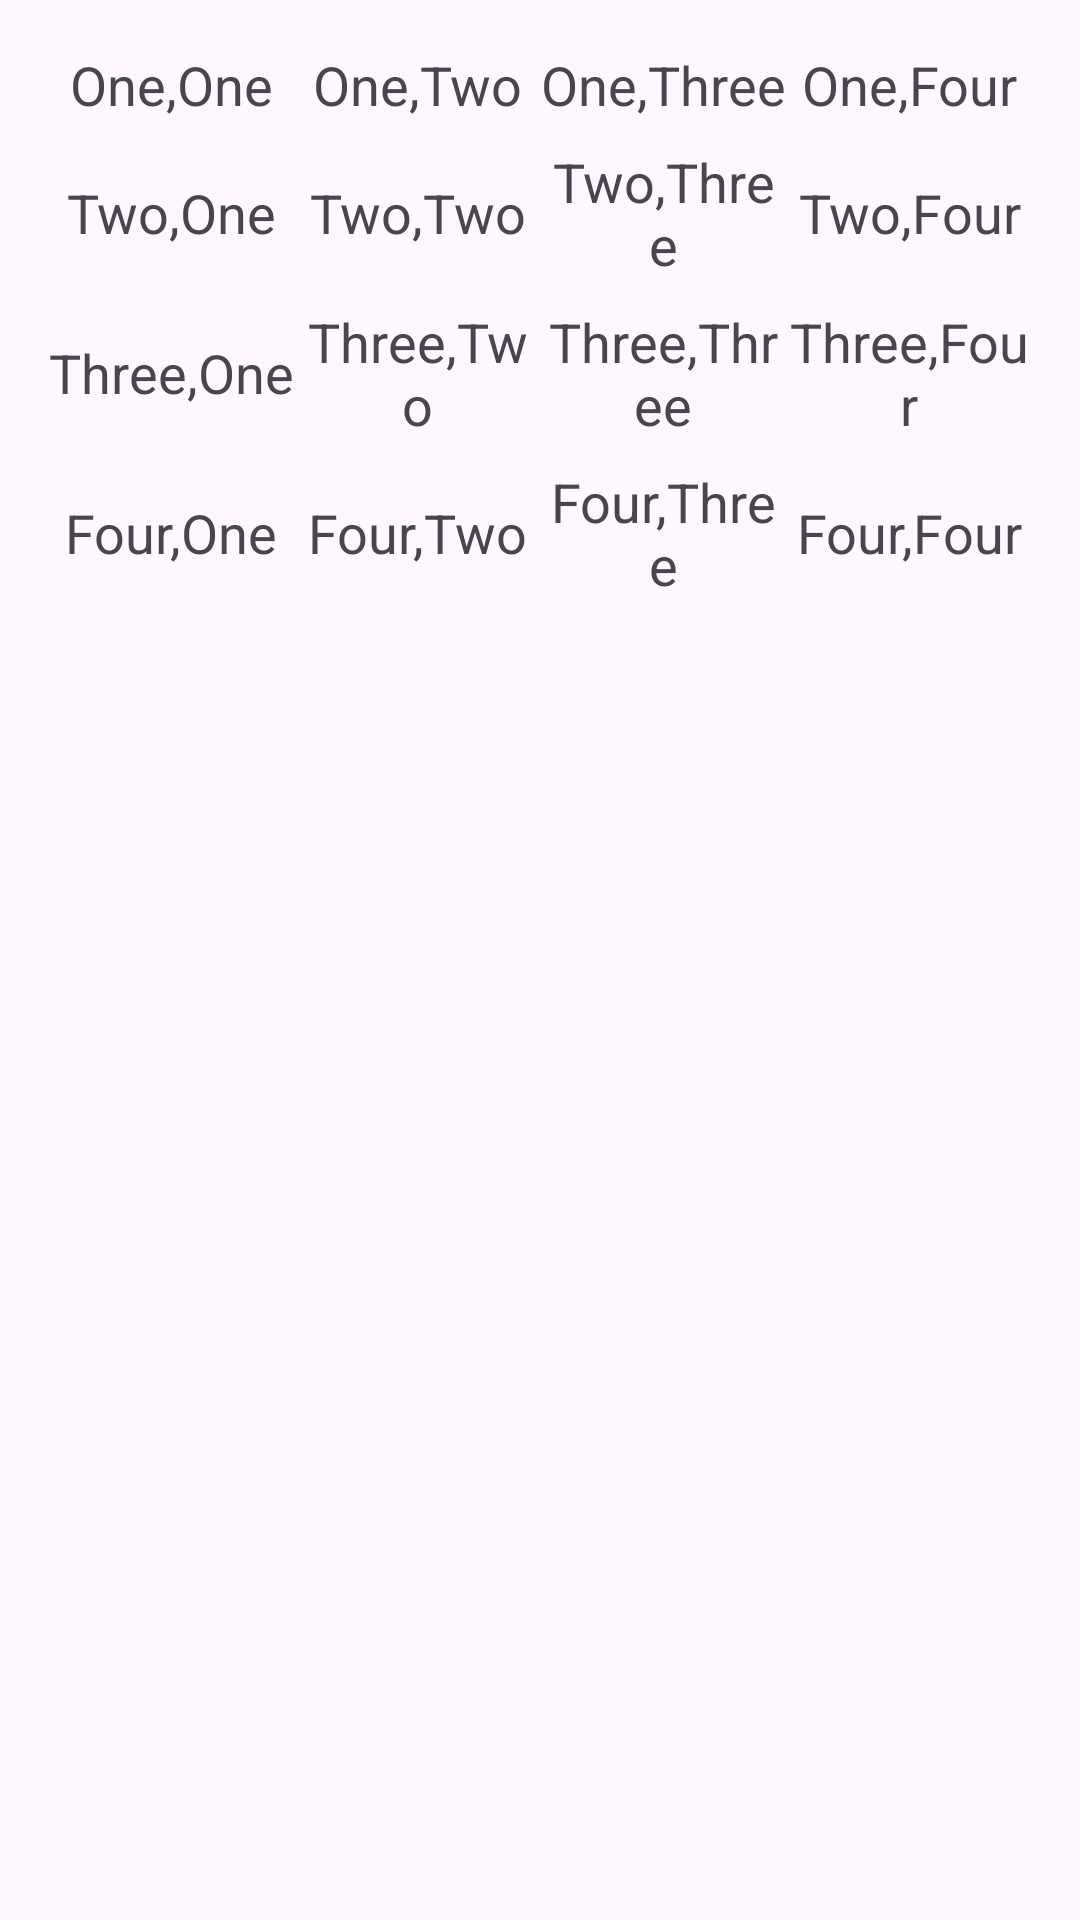

Write the Android layout XML for this screen, with the resource values it uses.
<!-- AndroidManifest.xml: application theme Theme.Android_2 -->
<!-- res/layout/activity_main1.xml -->
<?xml version="1.0" encoding="utf-8"?>
<LinearLayout
    xmlns:android="http://schemas.android.com/apk/res/android"
    android:layout_width="match_parent"
    android:layout_height="match_parent"
    android:orientation="vertical"
    android:padding="16dp">
    
<LinearLayout
android:layout_width="match_parent"
android:layout_height="wrap_content"
    android:orientation="horizontal"
    android:gravity="center"
    android:layout_marginBottom="8dp">

<TextView
android:layout_width="0dp"
android:layout_height="wrap_content"
android:layout_weight="1"
    android:text="One,One"
    android:textSize="18sp"
    android:gravity="center"/>

<TextView
android:layout_width="0dp"
android:layout_height="wrap_content"
android:layout_weight="1"
android:text="One,Two"
android:textSize="18sp"
android:gravity="center"/>

<TextView
android:layout_width="0dp"
android:layout_height="wrap_content"
android:layout_weight="1"
android:text="One,Three"
android:textSize="18sp"
android:gravity="center"/>

<TextView
android:layout_width="0dp"
android:layout_height="wrap_content"
android:layout_weight="1"
android:text="One,Four"
android:textSize="18sp"
android:gravity="center"/>
    </LinearLayout>

    
<LinearLayout
android:layout_width="match_parent"
android:layout_height="wrap_content"
android:orientation="horizontal"
android:gravity="center"
android:layout_marginBottom="8dp">

<TextView
    android:layout_width="0dp"
    android:layout_height="wrap_content"
    android:layout_weight="1"
    android:text="Two,One"
    android:textSize="18sp"
    android:gravity="center"/>

<TextView
    android:layout_width="0dp"
    android:layout_height="wrap_content"
    android:layout_weight="1"
    android:text="Two,Two"
    android:textSize="18sp"
    android:gravity="center"/>

<TextView
    android:layout_width="0dp"
    android:layout_height="wrap_content"
    android:layout_weight="1"
    android:text="Two,Three"
    android:textSize="18sp"
    android:gravity="center"/>

<TextView
    android:layout_width="0dp"
    android:layout_height="wrap_content"
    android:layout_weight="1"
    android:text="Two,Four"
    android:textSize="18sp"
    android:gravity="center"/>
</LinearLayout>

    
<LinearLayout
android:layout_width="match_parent"
android:layout_height="wrap_content"
android:orientation="horizontal"
android:gravity="center"
android:layout_marginBottom="8dp">

<TextView
    android:layout_width="0dp"
    android:layout_height="wrap_content"
    android:layout_weight="1"
    android:text="Three,One"
    android:textSize="18sp"
    android:gravity="center"/>

<TextView
    android:layout_width="0dp"
    android:layout_height="wrap_content"
    android:layout_weight="1"
    android:text="Three,Two"
    android:textSize="18sp"
    android:gravity="center"/>

<TextView
    android:layout_width="0dp"
    android:layout_height="wrap_content"
    android:layout_weight="1"
    android:text="Three,Three"
    android:textSize="18sp"
    android:gravity="center"/>

<TextView
    android:layout_width="0dp"
    android:layout_height="wrap_content"
    android:layout_weight="1"
    android:text="Three,Four"
    android:textSize="18sp"
    android:gravity="center"/>
</LinearLayout>

    
<LinearLayout
android:layout_width="match_parent"
android:layout_height="wrap_content"
android:orientation="horizontal"
android:gravity="center">

<TextView
    android:layout_width="0dp"
    android:layout_height="wrap_content"
    android:layout_weight="1"
    android:text="Four,One"
    android:textSize="18sp"
    android:gravity="center"/>

<TextView
    android:layout_width="0dp"
    android:layout_height="wrap_content"
    android:layout_weight="1"
    android:text="Four,Two"
    android:textSize="18sp"
    android:gravity="center"/>

<TextView
    android:layout_width="0dp"
    android:layout_height="wrap_content"
    android:layout_weight="1"
    android:text="Four,Three"
    android:textSize="18sp"
    android:gravity="center"/>

<TextView
    android:layout_width="0dp"
    android:layout_height="wrap_content"
    android:layout_weight="1"
    android:text="Four,Four"
    android:textSize="18sp"
    android:gravity="center"/>
</LinearLayout>

    </LinearLayout>
<!-- resources referenced by this layout -->
<resources>
  <style name="Theme.Android_2" parent="Base.Theme.Android_2" />
  <style name="Base.Theme.Android_2" parent="Theme.Material3.DayNight">
          
          
      </style>
</resources>
